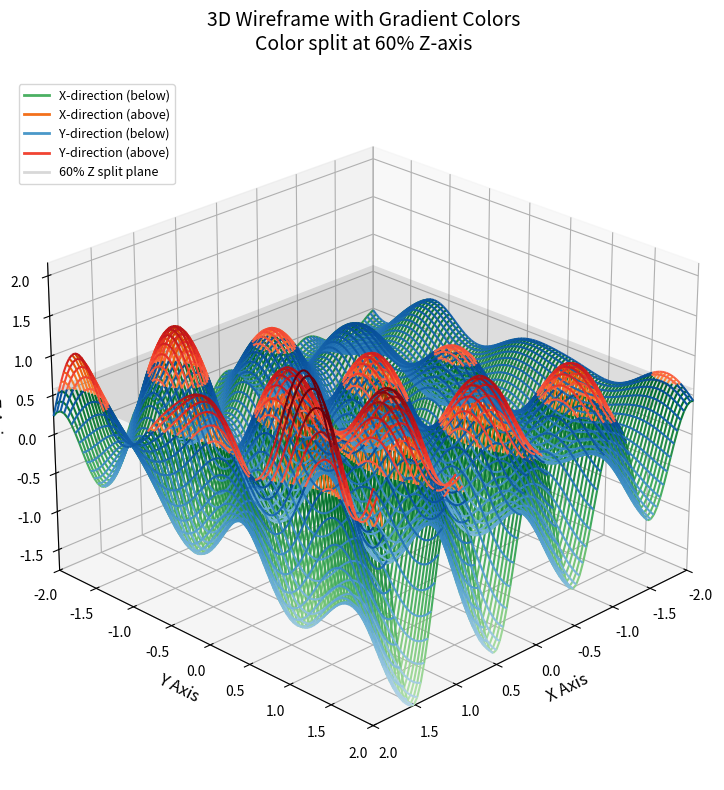

This chart was generated by the following Python code:
import numpy as np
import matplotlib.pyplot as plt
from matplotlib.lines import Line2D
from matplotlib import cm
from mpl_toolkits.mplot3d.art3d import Line3DCollection


def plot_data(
    X,
    Y,
    Z,
    z_split_pct=0.6,
    bottom_hue_range=(0.3, 0.6),
    top_hue_range=(0.5, 0.8),
    cmap_x_below=cm.Greens,
    cmap_x_above=cm.Oranges,
    cmap_y_below=cm.Blues,
    cmap_y_above=cm.Reds,
):
    """
    Create a 3D wireframe plot with color zones split at a percentage of the z-axis.

    Hue gradients vary in the z-axis, with a hard color change at the split plane.

    Parameters:
        X, Y, Z: 2D arrays from meshgrid defining the surface
        z_split_pct: percentage (0-1) along z-axis where color changes (default 0.6)
    """
    fig = plt.figure(figsize=(12, 8))
    ax = fig.add_subplot(111, projection="3d")

    # Calculate the z-axis split value
    z_min, z_max = Z.min(), Z.max()
    z_split_val = z_min + z_split_pct * (z_max - z_min)

    print(f"Z-axis range: {z_min:.2f} to {z_max:.2f}")
    print(f"{z_split_pct * 100:.0f}% split point: z = {z_split_val:.2f}")

    # Collect all segments and colors for batch rendering
    all_segments = []
    all_colors = []

    def get_gradient_color(z_val, is_below, cmap_below, cmap_above):
        """
        Get color from gradient based on z position within region.
        """
        if is_below:
            t = (z_val - z_min) / (z_split_val - z_min) if z_split_val > z_min else 0.5
            # Normalize within [z_min, z_split_val] -> bottom_hue_range
            return cmap_below(bottom_hue_range[0] + bottom_hue_range[1] * t)
        else:
            t = (
                (z_val - z_split_val) / (z_max - z_split_val)
                if z_max > z_split_val
                else 0.5
            )
            # Normalize within [z_split_val, z_max] -> top_hue_range
            return cmap_above(top_hue_range[0] + top_hue_range[1] * t)

    def collect_line_segments(x_coords, y_coords, z_coords, cmap_below, cmap_above):
        """
        Collect line segments with colors for batch rendering.
        """
        for i in range(len(x_coords) - 1):
            x0, x1 = x_coords[i], x_coords[i + 1]
            y0, y1 = y_coords[i], y_coords[i + 1]
            z0, z1 = z_coords[i], z_coords[i + 1]

            below_0 = z0 < z_split_val
            below_1 = z1 < z_split_val

            if below_0 == below_1:
                # Entire segment on one side - use midpoint for color
                z_mid = (z0 + z1) / 2
                color = get_gradient_color(z_mid, below_0, cmap_below, cmap_above)
                all_segments.append([(x0, y0, z0), (x1, y1, z1)])
                all_colors.append(color)
            else:
                # Segment crosses threshold - interpolate crossing point
                t = (z_split_val - z0) / (z1 - z0)
                x_cross = x0 + t * (x1 - x0)
                y_cross = y0 + t * (y1 - y0)
                z_cross = z_split_val

                # Collect both segments with gradient colors
                if below_0:
                    color1 = get_gradient_color(
                        (z0 + z_cross) / 2, True, cmap_below, cmap_above
                    )
                    color2 = get_gradient_color(
                        (z_cross + z1) / 2, False, cmap_below, cmap_above
                    )
                else:
                    color1 = get_gradient_color(
                        (z0 + z_cross) / 2, False, cmap_below, cmap_above
                    )
                    color2 = get_gradient_color(
                        (z_cross + z1) / 2, True, cmap_below, cmap_above
                    )
                all_segments.append([(x0, y0, z0), (x_cross, y_cross, z_cross)])
                all_colors.append(color1)
                all_segments.append([(x_cross, y_cross, z_cross), (x1, y1, z1)])
                all_colors.append(color2)

    # Collect all segments
    for i in range(X.shape[0]):
        collect_line_segments(X[i, :], Y[i, :], Z[i, :], cmap_x_below, cmap_x_above)
    for j in range(X.shape[1]):
        collect_line_segments(X[:, j], Y[:, j], Z[:, j], cmap_y_below, cmap_y_above)

    # Create a single Line3DCollection for all segments
    line_collection = Line3DCollection(all_segments, colors=all_colors, linewidths=1.5)
    ax.add_collection3d(line_collection)

    # Set axis limits
    ax.set_xlim(X.min(), X.max())
    ax.set_ylim(Y.min(), Y.max())
    ax.set_zlim(z_min, z_max)

    # Add labels and title
    ax.set_xlabel("X Axis", fontsize=12)
    ax.set_ylabel("Y Axis", fontsize=12)
    ax.set_zlabel("Z Axis", fontsize=12)
    ax.set_title(
        f"3D Wireframe with Gradient Colors\nColor split at {z_split_pct * 100:.0f}% Z-axis",
        fontsize=14,
        pad=20,
    )

    # Add a horizontal plane indicator at the split point
    x_range = [X.min(), X.max()]
    y_range = [Y.min(), Y.max()]
    plane_x = np.array([[x_range[0], x_range[0]], [x_range[1], x_range[1]]])
    plane_y = np.array([[y_range[0], y_range[1]], [y_range[0], y_range[1]]])
    plane_z = np.array([[z_split_val, z_split_val], [z_split_val, z_split_val]])
    ax.plot_surface(plane_x, plane_y, plane_z, alpha=0.15, color="gray")

    # Add legend
    legend_elements = [
        Line2D(
            [0],
            [0],
            color=cmap_x_below(0.6),
            lw=2,
            label="X-direction (below)",
        ),
        Line2D(
            [0],
            [0],
            color=cmap_x_above(0.6),
            lw=2,
            label="X-direction (above)",
        ),
        Line2D(
            [0],
            [0],
            color=cmap_y_below(0.6),
            lw=2,
            label="Y-direction (below)",
        ),
        Line2D(
            [0],
            [0],
            color=cmap_y_above(0.6),
            lw=2,
            label="Y-direction (above)",
        ),
        Line2D(
            [0],
            [0],
            color="gray",
            lw=2,
            alpha=0.3,
            label=f"{z_split_pct * 100:.0f}% Z split plane",
        ),
    ]
    ax.legend(handles=legend_elements, loc="upper left", fontsize=9)

    # Set viewing angle
    ax.view_init(elev=25, azim=45)

    # display the plot
    plt.tight_layout()
    plt.show()

    # return figure and axis references for any further manipulation
    return fig, ax


# Generate data for parallel cosine curves with more diverse shapes
x = np.linspace(-2, 2, 100)
y = np.linspace(-2, 2, 100)
X, Y = np.meshgrid(x, y)

# Amplitude scaling factor: starts small on left, grows toward right
# Maps X from [-2, 2] to [0.3, 1.0]
amplitude_scale = 0.3 + 0.7 * (X - x.min()) / (x.max() - x.min())

# Create cosine curves with amplitude that grows along X
Z = amplitude_scale * (
    np.cos(2 * np.pi * X) * (1 + 0.3 * Y)
    + 0.6 * np.cos(1.5 * np.pi * Y + 0.5 * X)
    + 0.3 * np.sin(3 * X * Y)
)

print(f"Data shapes - X: {X.shape}, Y: {Y.shape}, Z: {Z.shape}")
print(f"Z range: {Z.min():.2f} to {Z.max():.2f}")
print(
    f"Amplitude scale range: {amplitude_scale.min():.2f} to {amplitude_scale.max():.2f}"
)

# Call the plotting function
fig, ax = plot_data(X, Y, Z)
